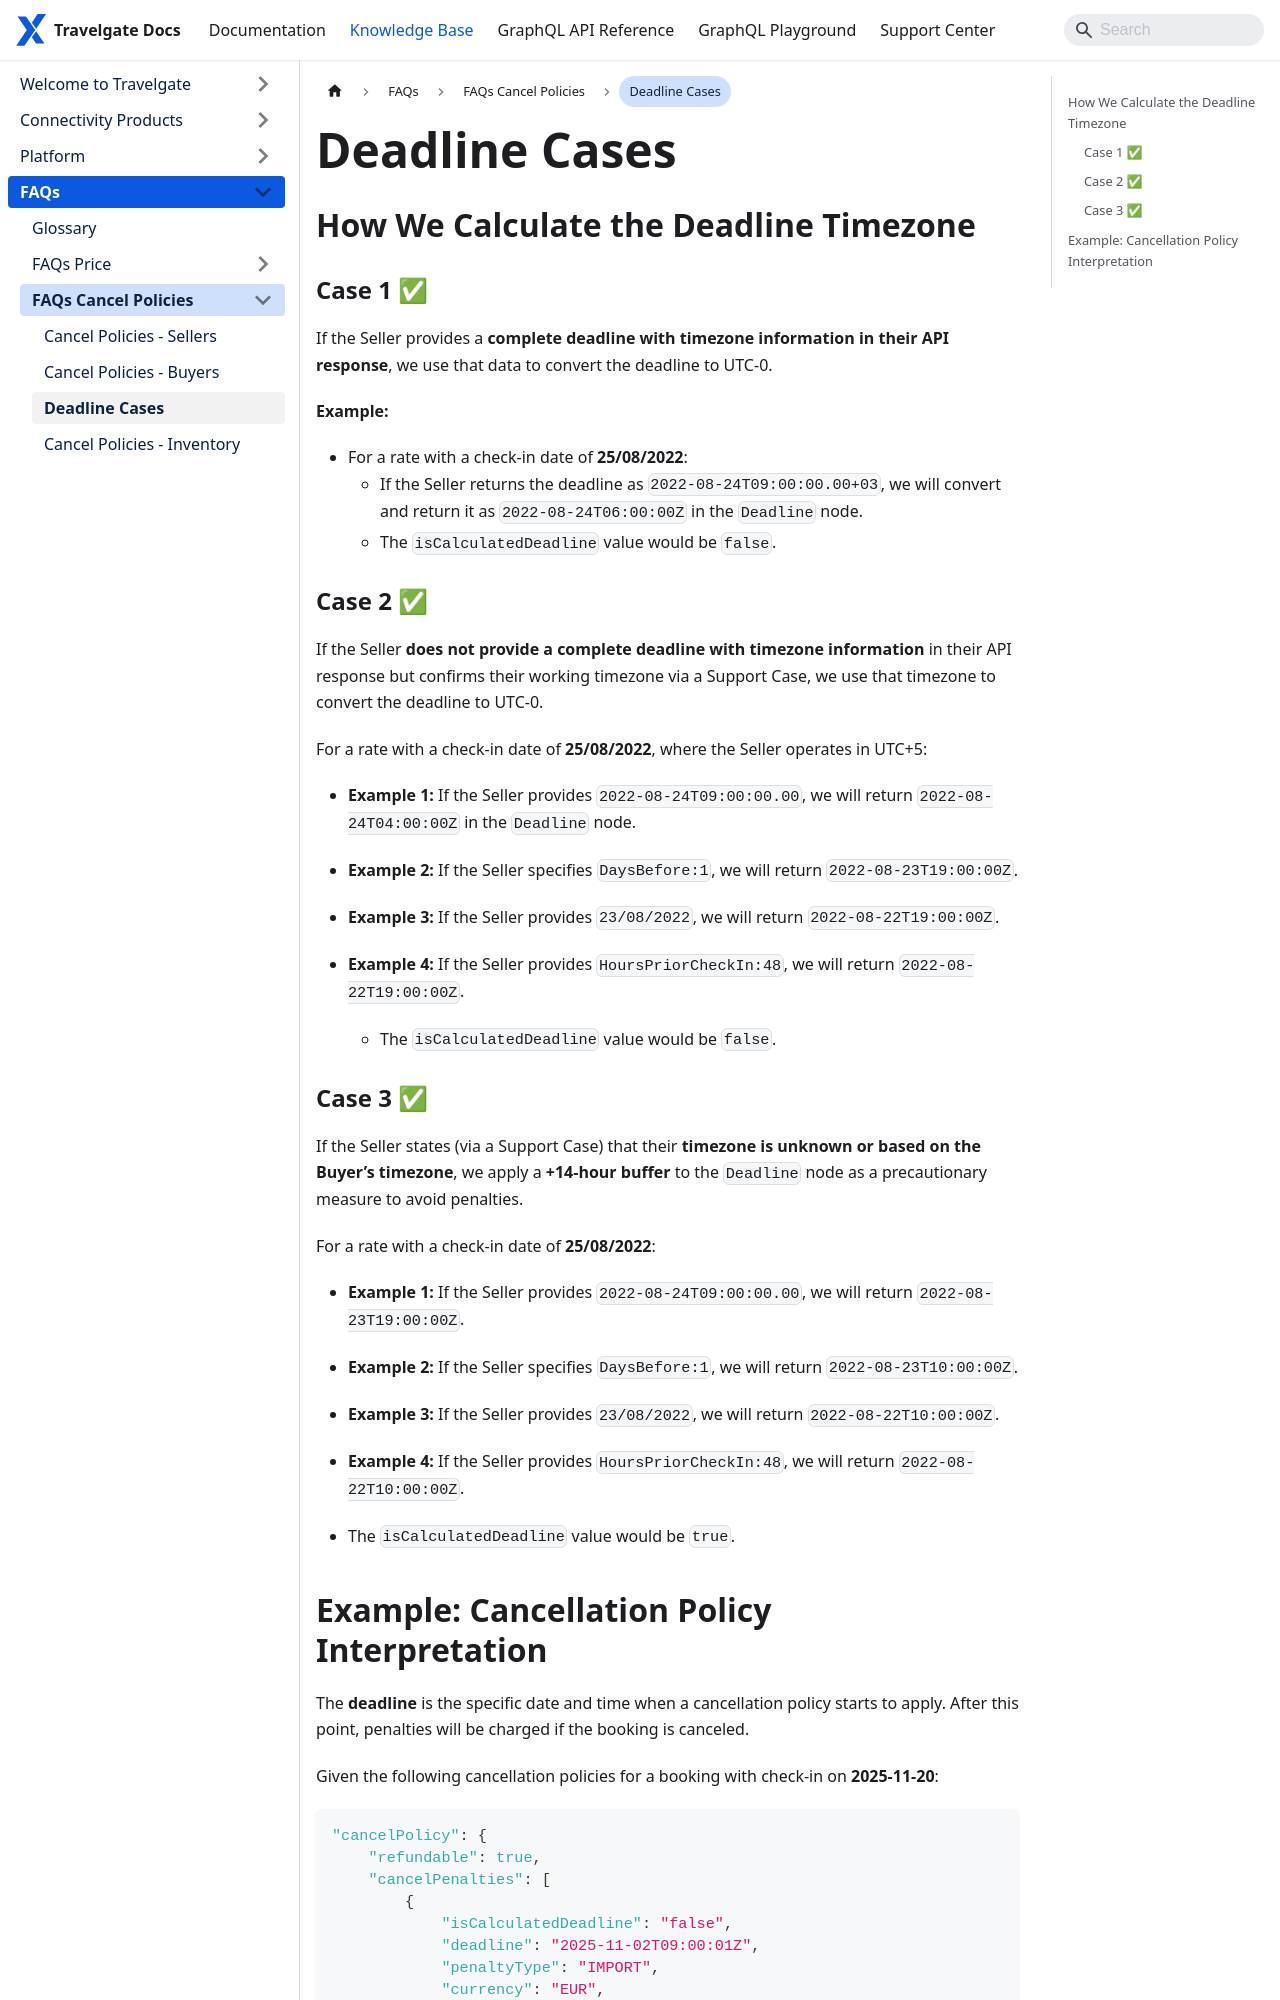

repository: Travelgate/documentation · page: kb/faqs/faqs-cancel-policies/deadline-cases/index.html · generator: docusaurus

---
title: Deadline Cases
sidebar_position: 3
---

# Deadline Cases

## How We Calculate the Deadline Timezone

### Case 1 ✅
If the Seller provides a **complete deadline with timezone information in their API response**, we use that data to convert the deadline to UTC-0.

**Example:**
- For a rate with a check-in date of **25/08/2022**:
  - If the Seller returns the deadline as `2022-08-24T09:00:00.00+03`, we will convert and return it as `2022-08-24T06:00:00Z` in the `Deadline` node.
  - The `isCalculatedDeadline` value would be `false`.

### Case 2 ✅
If the Seller **does not provide a complete deadline with timezone information** in their API response but confirms their working timezone via a Support Case, we use that timezone to convert the deadline to UTC-0.

For a rate with a check-in date of **25/08/2022**, where the Seller operates in UTC+5:

- **Example 1:** If the Seller provides `2022-08-24T09:00:00.00`, we will return `2022-08-24T04:00:00Z` in the `Deadline` node.
- **Example 2:** If the Seller specifies `DaysBefore:1`, we will return `2022-08-23T19:00:00Z`.
- **Example 3:** If the Seller provides `23/08/2022`, we will return `2022-08-22T19:00:00Z`.
- **Example 4:** If the Seller provides `HoursPriorCheckIn:48`, we will return `2022-08-22T19:00:00Z`.

  - The `isCalculatedDeadline` value would be `false`.
